Run: headless pygame with SDL's dummy video driver; simulated clock (each Clock.tick advances the game by its frame time, no real sleeping); random seed 0; keys injected as events and as key.get_pressed() state; mouse plan: one left click at the window centre at the start of phase 2, then a move to the lower-right quarter at the start of phase 3.
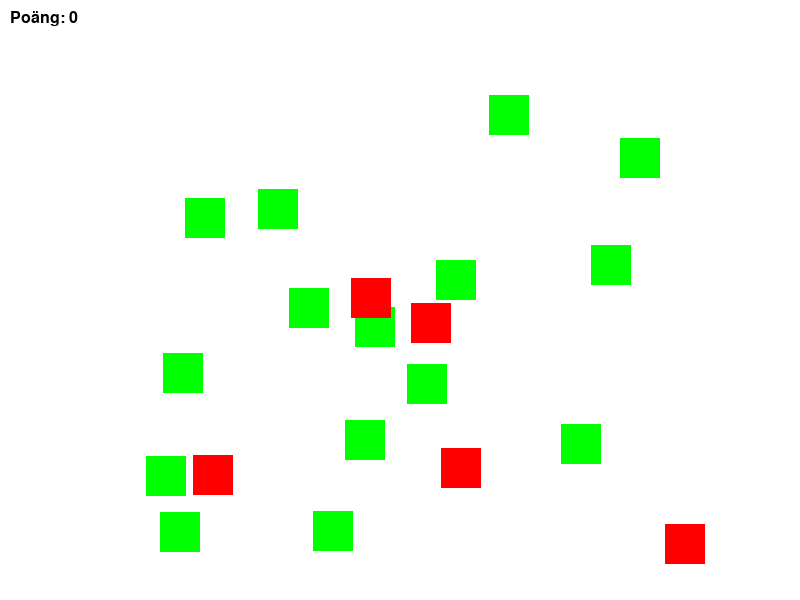
Frame 1 of 4 · flips 1–60 · no input
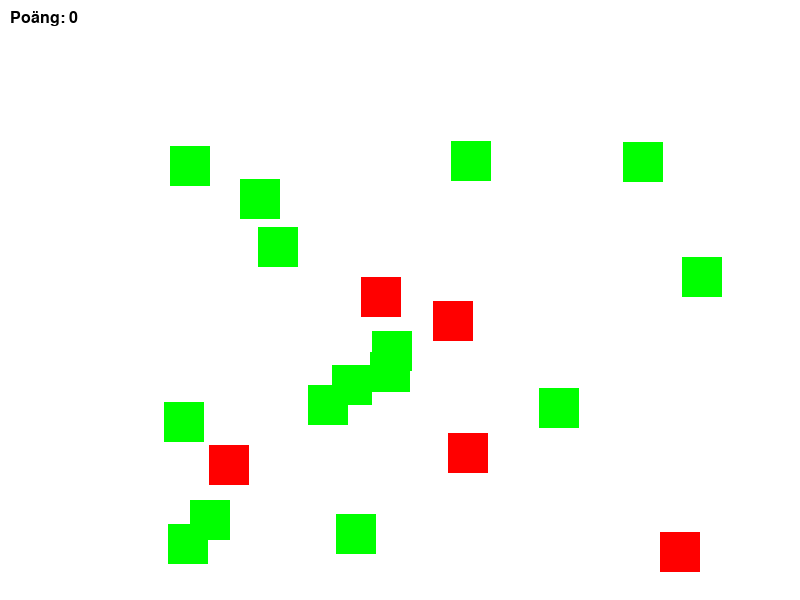
Frame 2 of 4 · flips 61–180 · clicked the window centre · tapped SPACE, RETURN · held RIGHT (→), D
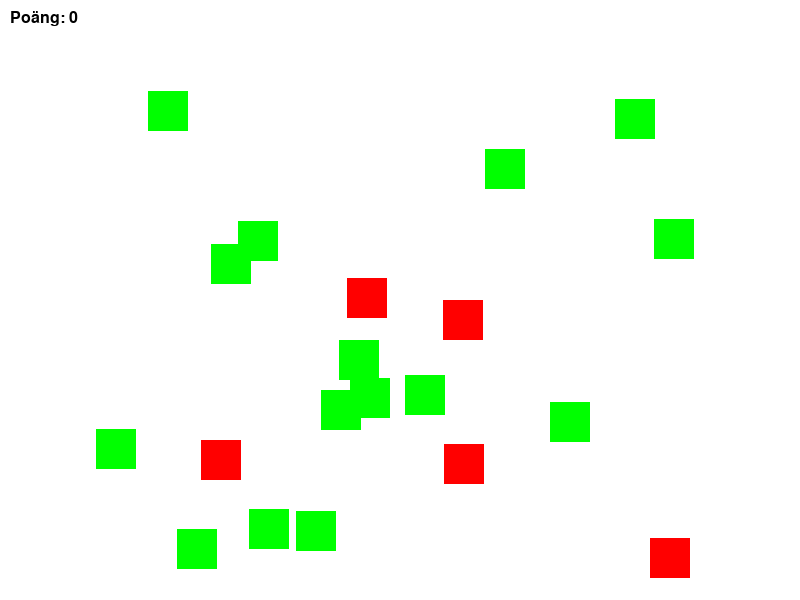
Frame 3 of 4 · flips 181–300 · moved the mouse to the lower-right quarter · held DOWN (↓), S
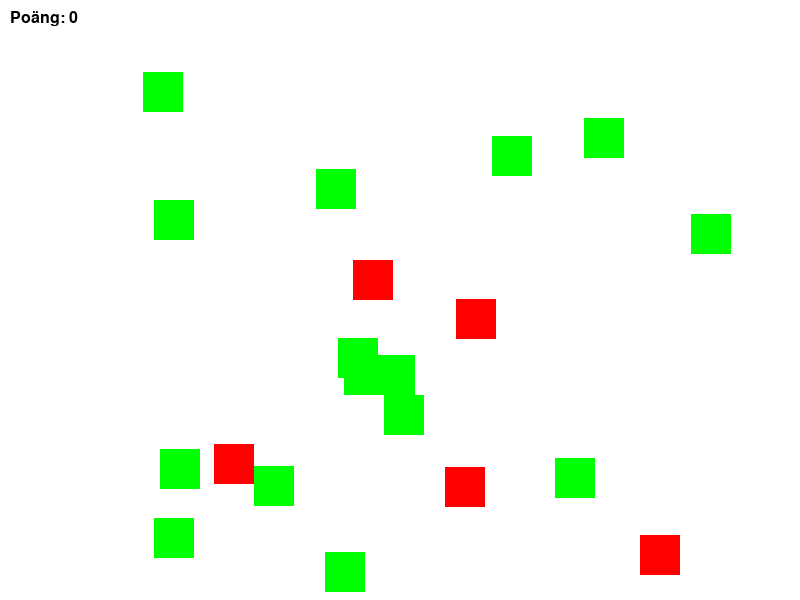
Frame 4 of 4 · flips 301–420 · held LEFT (←), A, UP (↑), W

The pygame program that drew these frames:

import pygame
import random

pygame.init()

# Färger
vit = (255, 255, 255)
svart = (0, 0, 0)
röd = (255, 0, 0)
grön = (0, 255, 0)

# Skärminställningar
bred = 800
höjd = 600

# Skapar skärmen
skärm = pygame.display.set_mode((bred, höjd))
pygame.display.set_caption("Aim Trainer")

# tiden och start poäng
klocka = pygame.time.Clock()
poäng = 0
objektRäknare = 0

# Huvudklass
class Target(pygame.sprite.Sprite):
    def __init__(self, x, y, färg):
        super().__init__()
        self.image = pygame.Surface((40, 40))
        self.image.fill(färg)
        self.rect = self.image.get_rect()
        self.rect.x = x
        self.rect.y = y


# underklass måltavlor för huvudklass Target
class Bullseye(Target):
    def __init__(self, x, y):
        super().__init__(x, y, grön)

    def update(self):
        self.rect.x += random.randint(-5, 5)
        self.rect.y += random.randint(-5, 5)


# underklass Bomber för huvudklass Target
class Bomb(Target):
    def __init__(self, x, y):
        super().__init__(x, y, röd)

    def update(self):
        self.rect.x += random.randint(-2, 2)
        self.rect.y += random.randint(-2, 2)


# Gör en grupp för targets och där skapar hur många bomber och bullseyes som skapas
targets = pygame.sprite.Group()


for objekt in range(20):
    x = random.randint(60, bred - 60)
    y = random.randint(60, höjd - 60)
    if objekt % 4 == 0:
        targets.add(Bomb(x, y))
        objektRäknare += 1
    else:
        targets.add(Bullseye(x, y))
        objektRäknare += 1



# funktion för att se poäng på skärmen
def visa_poäng(skärm, Poäng):
    font = pygame.font.SysFont("arial", 24)
    Poäng_text = font.render("Poäng: " + str(Poäng), True, svart)
    skärm.blit(Poäng_text, (10, 10))


# Spelets loop
running = True
while running:
    # Hanterar om spellet är igång eller inte
    for event in pygame.event.get():
        if event.type == pygame.QUIT:
            running = False
        elif event.type == pygame.MOUSEBUTTONDOWN:
            # Titar om det blir en träf när man trycker på ett obejekt
            for target in targets:
                if target.rect.collidepoint(event.pos):
                    # Gör så du får -poäng för bomber och +poäng för måltavla
                    if isinstance(target, Bomb):
                        poäng -= 1
                        objektRäknare -= 1
                    if isinstance(target, Bullseye):
                        poäng += 1
                        objektRäknare -= 1
                    # Gör så att targets försviner när dom trycks på
                    target.kill()

    # Gör skärmens bakrund vit
    skärm.fill(vit)

    # Sätter in targets på skärmen
    targets.draw(skärm)

    # Tar och uppdaterar posistionen ifrån funkstionen update
    targets.update()

    # Visar poängen på skärmen
    visa_poäng(skärm, poäng)

    # Uppdaterar skärmen
    pygame.display.update()

    # Bestämer spelets FPS
    klocka.tick(20)

    # avslutar spelet
    if objektRäknare == 10:
        pygame.quit()
